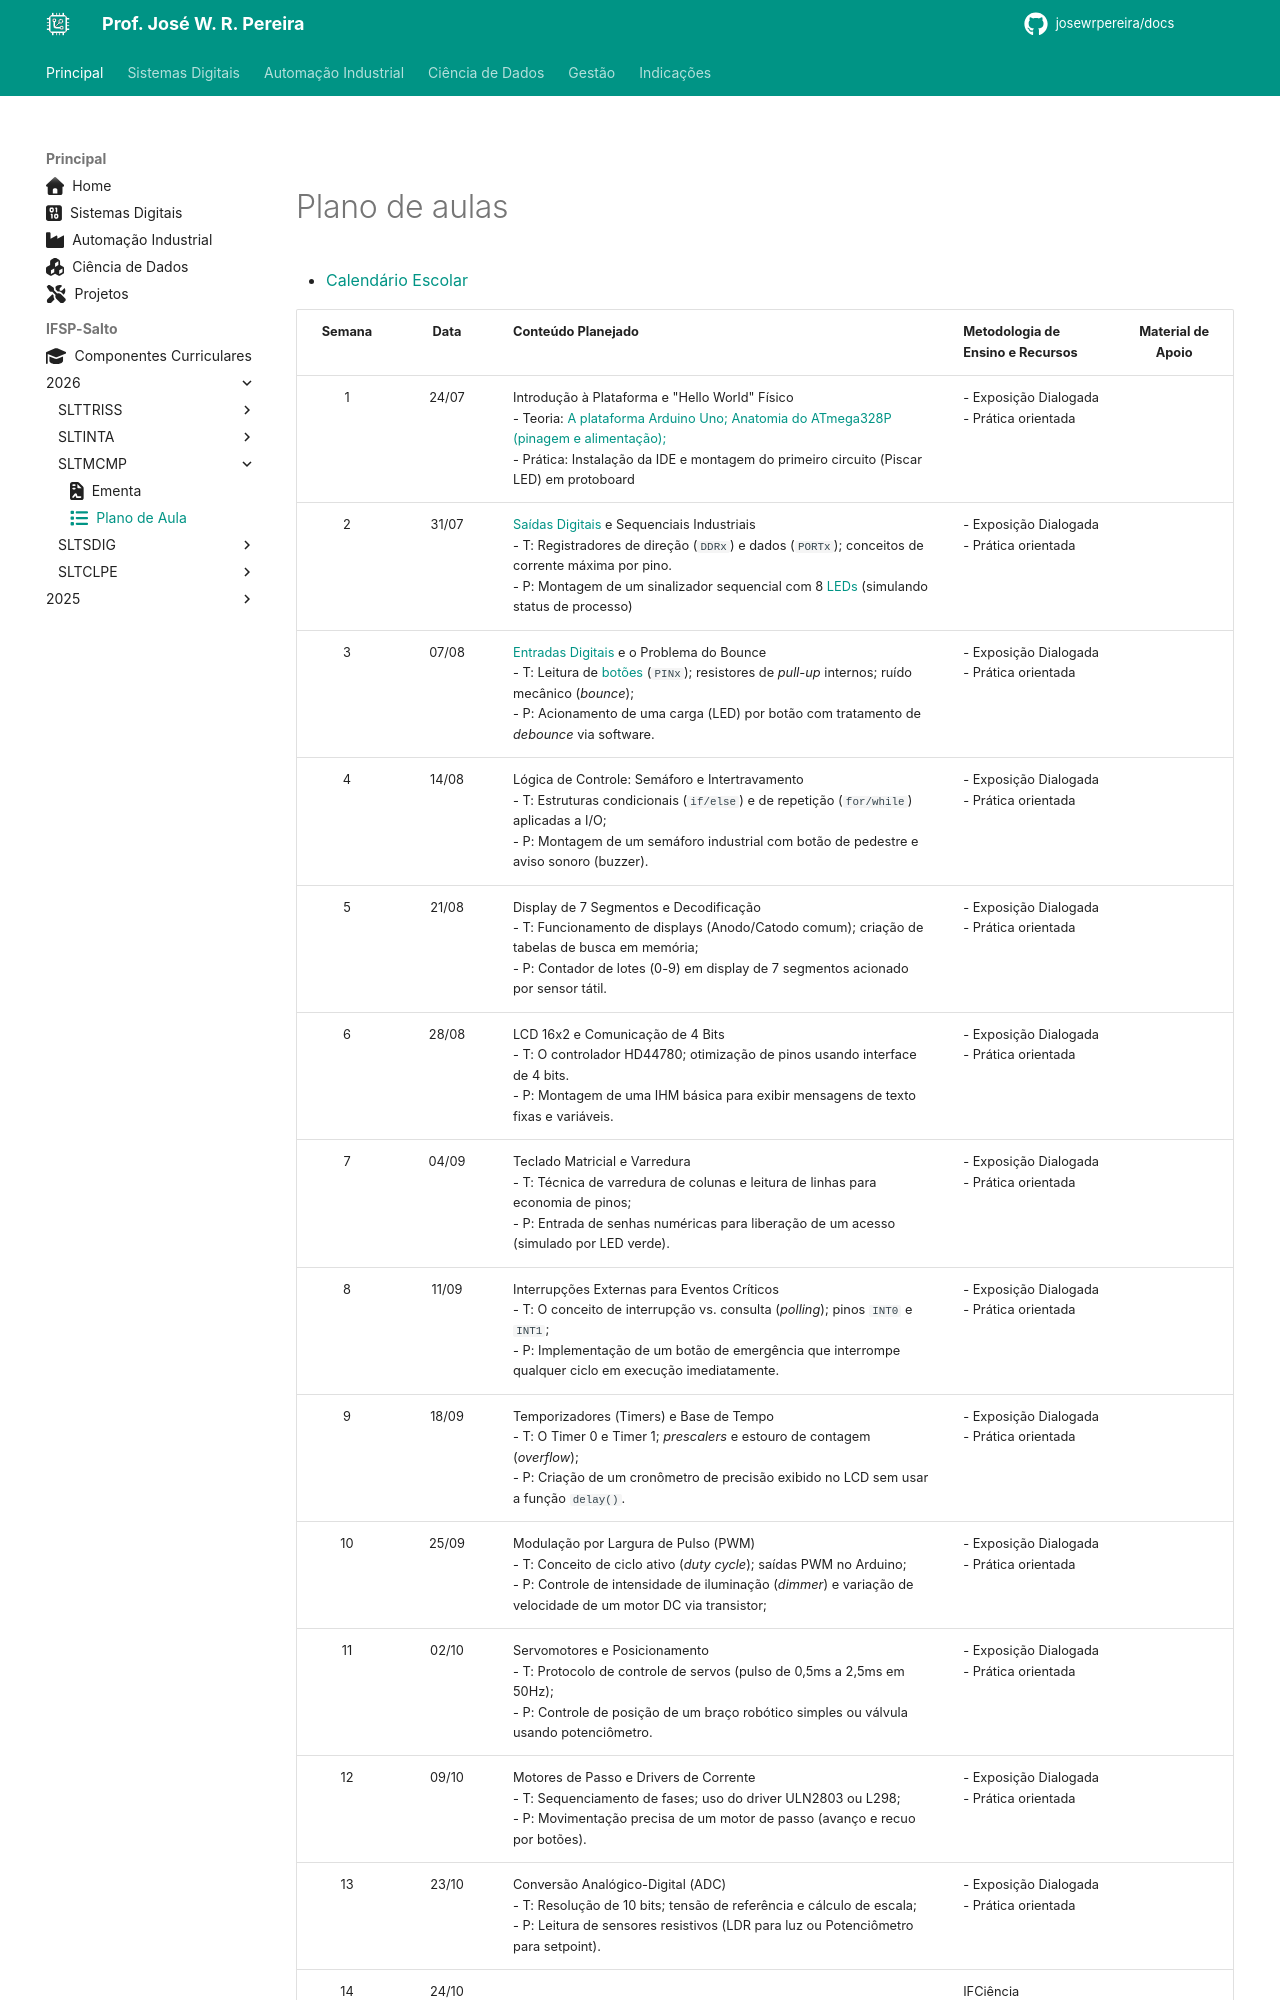

repository: JoseWRPereira/docs · page: ifsp-slt/digitais/sltmcmp_plano_aula/index.html · generator: mkdocs

---
title: Plano de Aula
icon: fontawesome/solid/list
author:
 - José W. R. Pereira
tags:
 - Microcontroladores e Microprocessadores
 - MCMP
---

#

# Plano de aulas

- [Calendário Escolar](https://slt.ifsp.edu.br/index.php/calendario-escolar)
